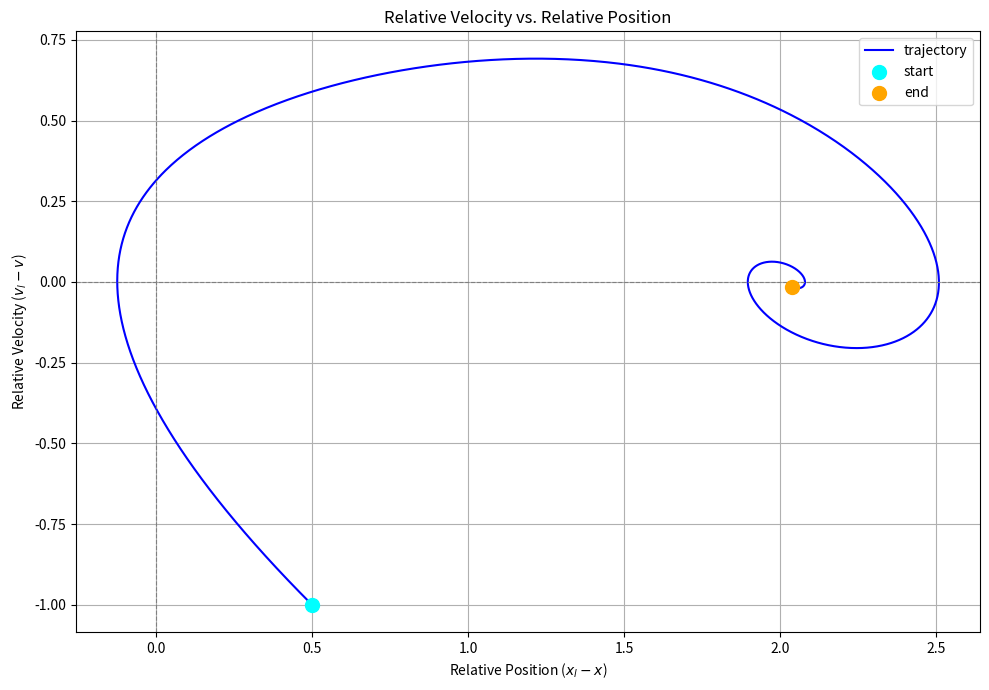

Here is the Python script that generated this plot:
import matplotlib
matplotlib.use('Agg')
import numpy as np
import matplotlib.pyplot as plt

def dynamics(xl, vl, x, v, params):
    alpha = params['alpha']
    vmax_desired = params['vmax_desired']

    # Leading
    xl_dot = vl
    vl_dot = 0.0

    # Relative position and speed
    delta_x = xl - x
    delta_v = vl - v

    # Ego
    x_dot = v
    v_optimal = np.tanh(delta_x - 2) + np.tanh(2)
    # Set bounds on v_optimal
    v_optimal = np.clip(v_optimal, 0, vmax_desired)
    v_dot = alpha * (v_optimal - v)

    return xl_dot, vl_dot, x_dot, v_dot

def euler(xl0, vl0, x0, v0, params, dt, T):
    num_steps = int(T / dt)
    # time_points = np.linspace(0, T, num_steps)

    # Initial
    xl = xl0
    vl = vl0
    x = x0
    v = v0

    rel_x = []
    rel_v = []

    rel_x.append(xl - x)
    rel_v.append(vl - v)

    for _ in range(num_steps):
        xl_dot, vl_dot, x_dot, v_dot = dynamics(xl, vl, x, v, params)

        xl += xl_dot * dt
        vl += vl_dot * dt
        x += x_dot * dt
        v += v_dot * dt

        rel_x.append(xl - x)
        rel_v.append(vl - v)

    return np.array(rel_x), np.array(rel_v)

if __name__ == "__main__":
    xl0 = 1.5
    vl0 = 1.0
    x0 = 1.0
    v0 = 2.0

    params = {
        'alpha': 0.5,
        'vmax_desired': 1.964
    }

    dt = 0.01
    T = 20.0

    # Simulation
    rel_x, rel_v = euler(xl0, vl0, x0, v0, params, dt, T)



    # Plot
    plt.figure(figsize=(10, 7))
    plt.plot(rel_x, rel_v, label='trajectory', color='blue')
    plt.scatter(rel_x[0], rel_v[0], color='cyan', s=100, zorder=5, label='start')
    plt.scatter(rel_x[-1], rel_v[-1], color='orange', s=100, zorder=5, label='end')

    plt.title('Relative Velocity vs. Relative Position')
    plt.xlabel('Relative Position ($x_l - x$)')
    plt.ylabel('Relative Velocity ($v_l - v$)')
    plt.grid(True)
    plt.axhline(0, color='gray', linestyle='--', linewidth=0.8)
    plt.axvline(0, color='gray', linestyle='--', linewidth=0.8)
    plt.legend()
    plt.tight_layout()
    plt.savefig('ovm_euler.png')